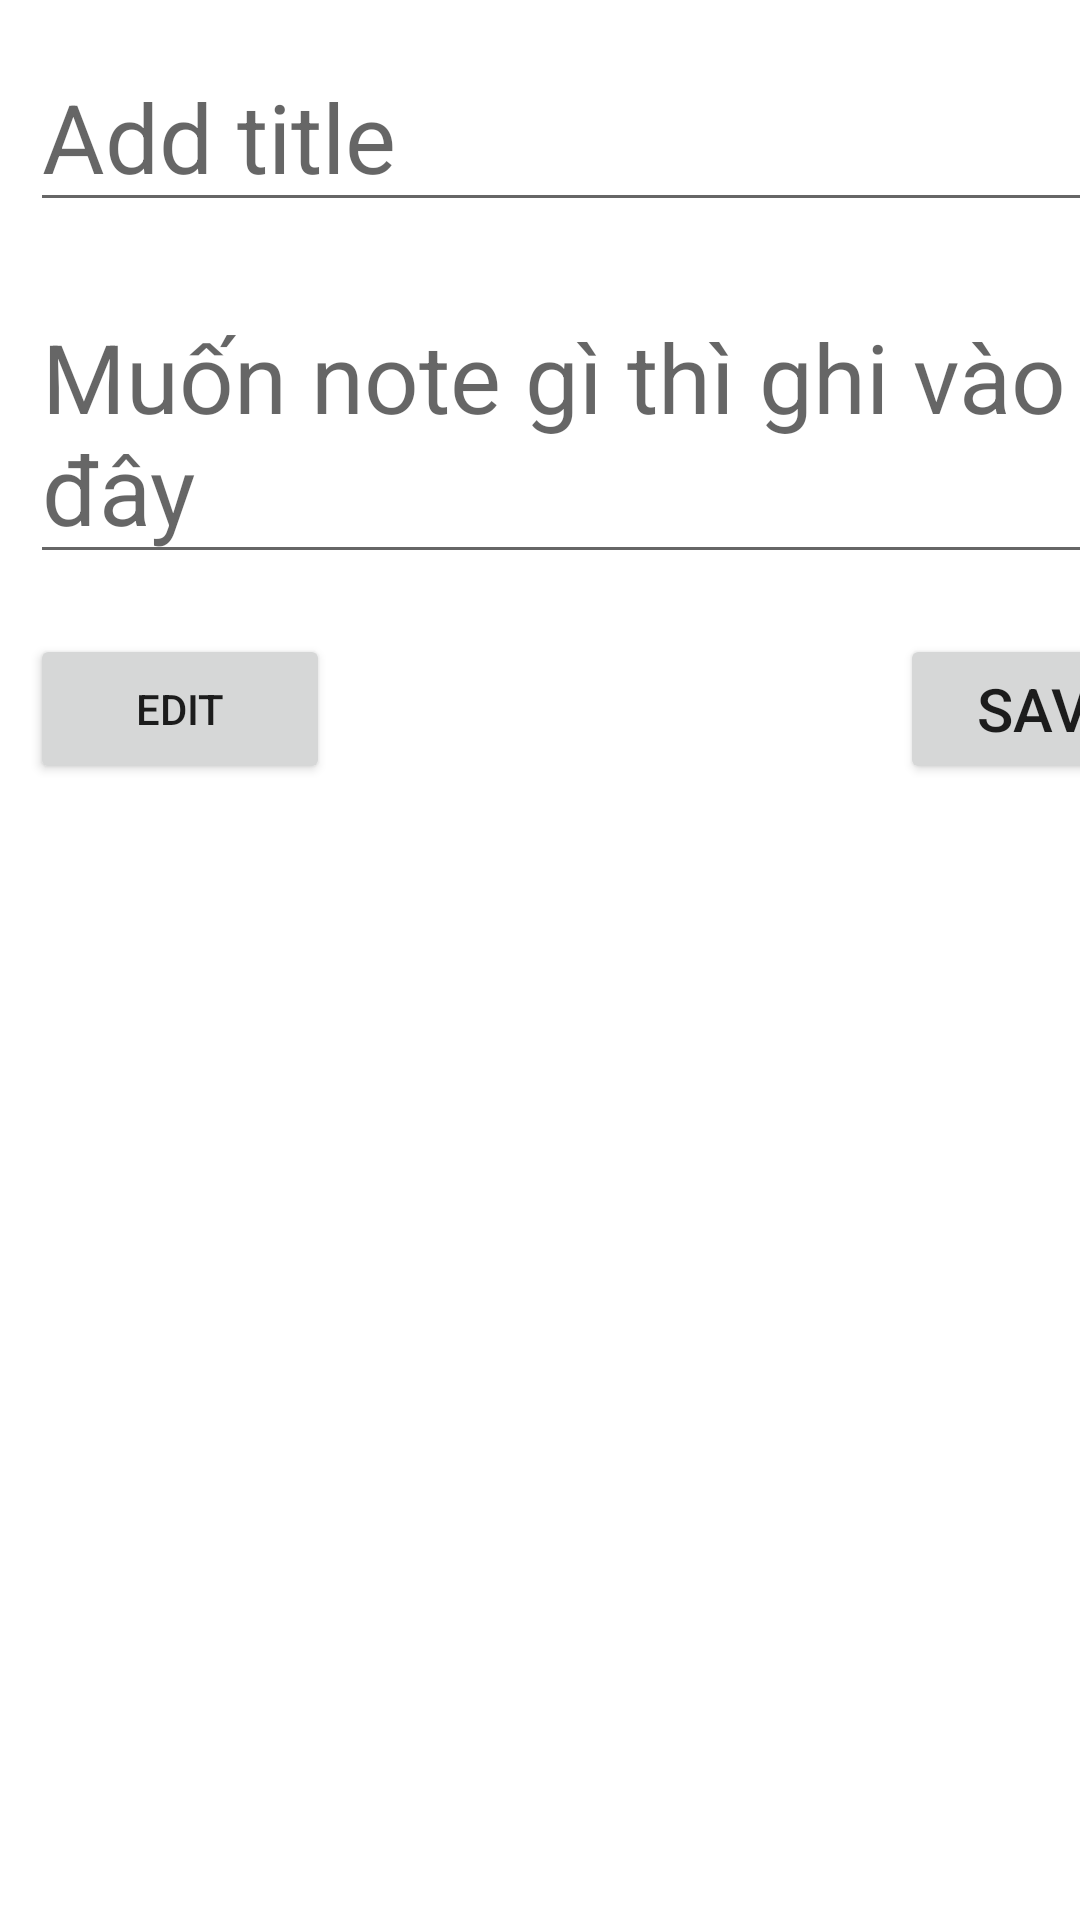

The Android layout XML behind this screen, and the referenced resources:
<!-- AndroidManifest.xml: application theme Theme.DoAnFinal -->
<!-- res/layout/activity_add_note.xml -->
<TabHost
    xmlns:android="http://schemas.android.com/apk/res/android"
    android:id="@android:id/tabhost"
    android:layout_width="fill_parent"
    android:layout_height="fill_parent" >
    <LinearLayout
        android:orientation="vertical"
        android:layout_width="match_parent"
        android:layout_height="match_parent">
        <TabWidget
            android:id="@android:id/tabs"
            android:layout_width="match_parent"
            android:layout_height="wrap_content" />
        <FrameLayout android:id="@android:id/tabcontent"
            android:layout_width="match_parent"
            android:layout_height="match_parent">
            <ListView
                android:id="@+id/notes"
                android:layout_width="match_parent"
                android:layout_height="match_parent"/>
            <TableLayout
                android:id="@+id/AddTask"
                android:layout_width="fill_parent"
                android:layout_height="wrap_content"
                android:stretchColumns="1"
                android:paddingTop="4dip" >
                <TableRow>
                    <LinearLayout
                        android:layout_width="match_parent"
                        android:padding="10dp"
                        android:layout_height="match_parent"
                        android:orientation="horizontal">
                    <ScrollView
                        android:layout_width="fill_parent"
                        android:layout_height="match_parent"
                        android:layout_below="@+id/tvinput"
                        android:background="@color/white">

                            <EditText android:id="@+id/title3"
                                android:layout_width="400dp"
                                android:layout_height="wrap_content"
                                android:hint="Add title"
                                android:textSize="32sp"/>
                    </ScrollView>
                    </LinearLayout>

                </TableRow>
                <TableRow>
                    <LinearLayout
                        android:layout_width="match_parent"
                        android:padding="10dp"
                        android:layout_height="match_parent"
                        android:orientation="horizontal">
                        <ScrollView
                            android:layout_width="fill_parent"
                            android:layout_height="match_parent"
                            android:layout_below="@+id/tvinput"
                            android:background="@color/white">

                            <EditText
                                android:id="@+id/addnotes"
                                android:layout_width="400dp"
                                android:layout_height="wrap_content"

                                android:textSize="32sp"
                                android:hint="Muốn note gì thì ghi vào đây"

                                />

                        </ScrollView>

                    </LinearLayout>
                </TableRow>
                <TableRow>
                    <RelativeLayout
                        android:id="@+id/textBar"
                        android:layout_width="match_parent"
                        android:layout_height="wrap_content"
                        android:orientation="horizontal"
                        android:padding="10dp">

                        <Button
                            android:id="@+id/Save"
                            android:layout_width="100dp"
                            android:layout_height="50dp"
                            android:layout_alignParentRight="true"
                            android:layout_marginRight="10dp"
                            android:text="Save"
                            android:textSize="20dp"
                            />
                        <Button android:id="@+id/Edit"
                            android:layout_width="100dp"
                            android:layout_height="50dp"
                            android:onClick="onEdit"
                            android:text="Edit" />
                        
                        
                        
                        
                        
                        
                        
                    </RelativeLayout>
                </TableRow>


            </TableLayout>
        </FrameLayout>
    </LinearLayout>

</TabHost>
<!-- resources referenced by this layout -->
<resources>
  <color name="white">#FFFFFFFF</color>
  <!-- drawable ic_baseline_save_24 (drawable) -->
  <vector android:alpha="0.54" android:height="24dp"
      android:tint="#707070" android:viewportHeight="24"
      android:viewportWidth="24" android:width="24dp" xmlns:android="http://schemas.android.com/apk/res/android">
      <path android:fillColor="@android:color/white" android:pathData="M17,3L5,3c-1.11,0 -2,0.9 -2,2v14c0,1.1 0.89,2 2,2h14c1.1,0 2,-0.9 2,-2L21,7l-4,-4zM12,19c-1.66,0 -3,-1.34 -3,-3s1.34,-3 3,-3 3,1.34 3,3 -1.34,3 -3,3zM15,9L5,9L5,5h10v4z"/>
  </vector>
  <style name="Theme.DoAnFinal" parent="Theme.MaterialComponents.DayNight.DarkActionBar">
          
          <item name="colorPrimary">@color/xanhReu</item>
          <item name="colorPrimaryVariant">#595b83</item>
          <item name="colorOnPrimary">@color/white</item>
          
          <item name="colorSecondary">@color/teal_200</item>
          <item name="colorSecondaryVariant">@color/teal_700</item>
          <item name="colorOnSecondary">@color/black</item>
          
          <item name="android:statusBarColor" tools:targetApi="l">?attr/colorPrimaryVariant</item>
          
      </style>
  <color name="xanhReu">#adab76</color>
  <color name="teal_200">#FF03DAC5</color>
  <color name="teal_700">#FF018786</color>
  <color name="black">#FF000000</color>
</resources>
